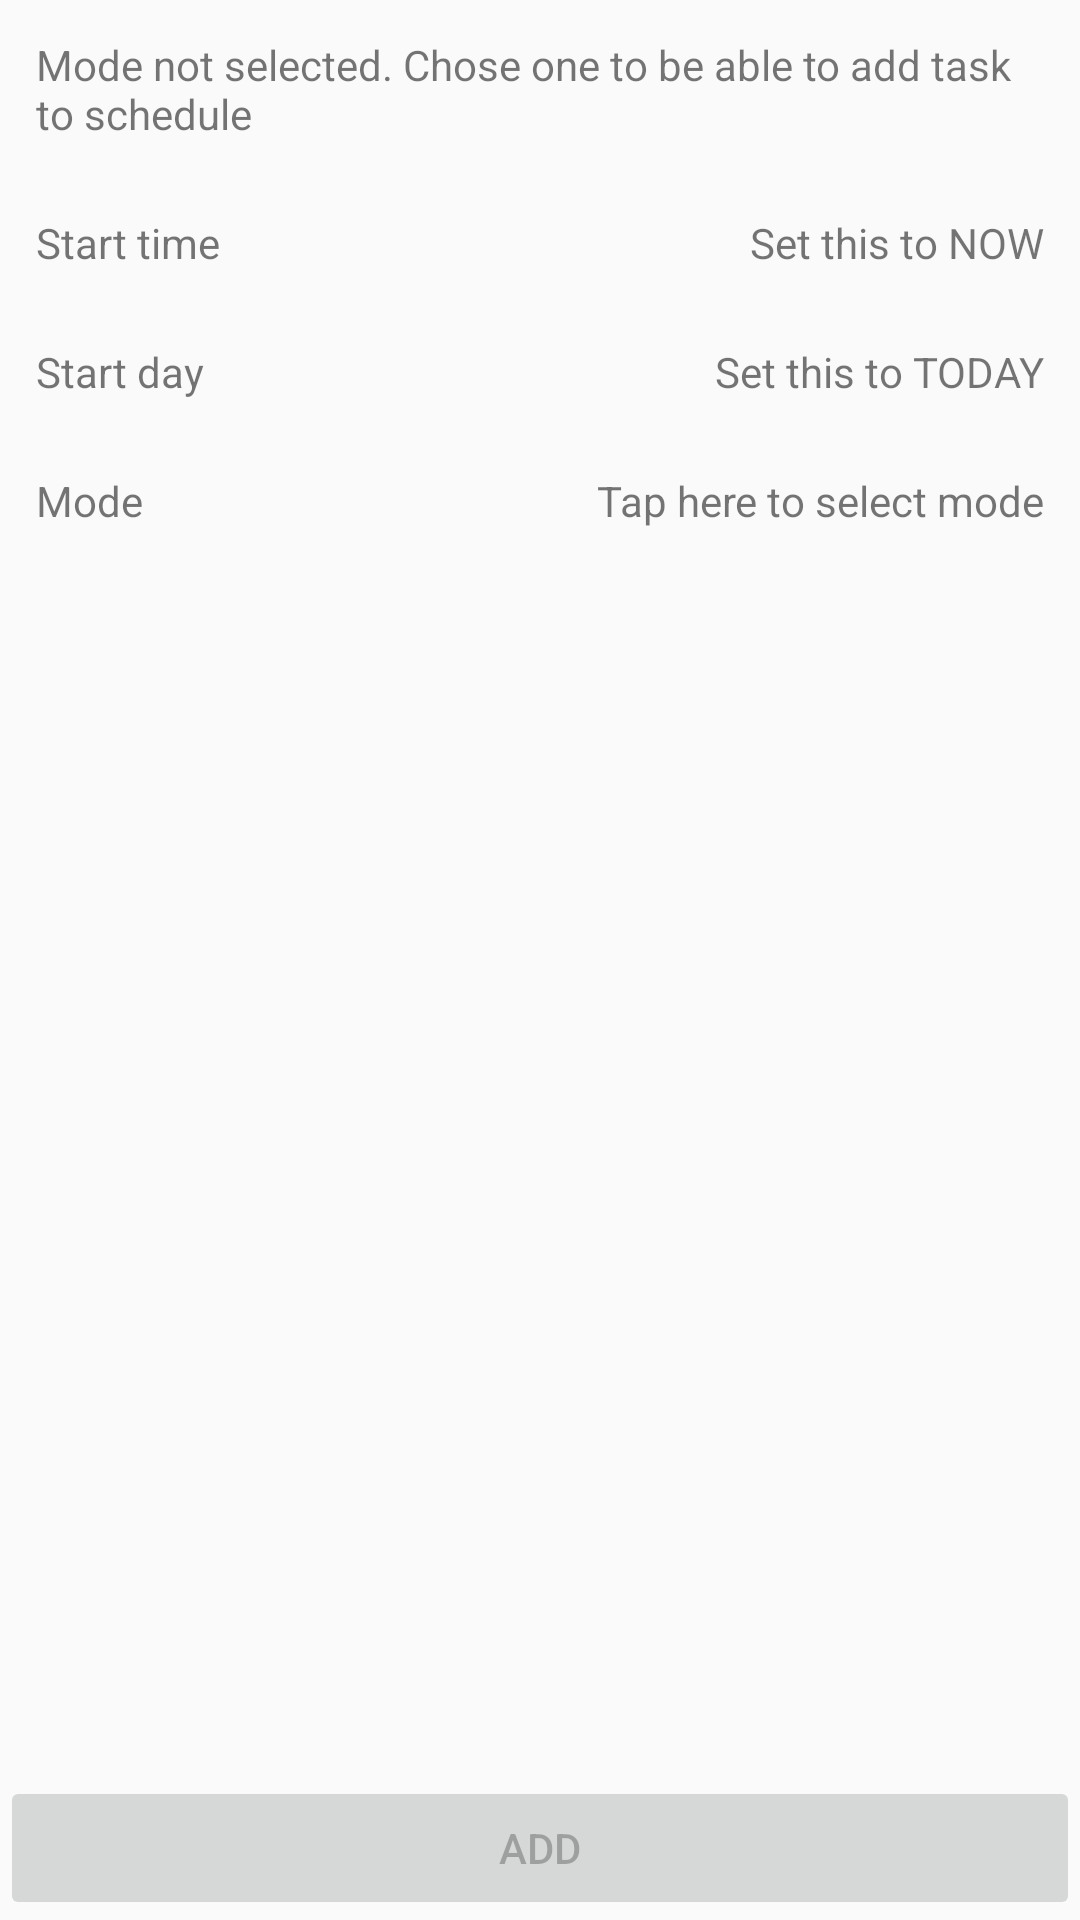

The Android layout XML behind this screen, and the referenced resources:
<!-- AndroidManifest.xml: application theme AppTheme -->
<!-- res/layout/activity_create_task.xml -->
<RelativeLayout xmlns:android="http://schemas.android.com/apk/res/android"
    xmlns:tools="http://schemas.android.com/tools"
    android:layout_width="match_parent"
    android:layout_height="match_parent"
    android:orientation="vertical"
    tools:context="ru.hse.pi273.emy.paul.app.view.task.CreateTaskActivity">

    <LinearLayout
        android:layout_width="fill_parent"
        android:layout_height="fill_parent"
        android:layout_alignParentTop="true"
        android:orientation="vertical">


        <RelativeLayout
            style="@style/RelLayout"
            android:layout_width="fill_parent"
            android:layout_height="wrap_content">

            <TextView
                android:id="@+id/task_adding_status_message"
                android:layout_width="wrap_content"
                android:layout_height="wrap_content"
                android:layout_centerHorizontal="true"
                android:text="@string/mode_not_selected_error" />
        </RelativeLayout>

        <RelativeLayout
            style="@style/RelLayout"
            android:layout_width="fill_parent"
            android:layout_height="wrap_content"
            android:orientation="horizontal">

            <TextView
                android:layout_width="wrap_content"
                android:layout_height="wrap_content"
                android:layout_alignParentLeft="true"
                android:text="@string/start_time" />

            <TextView
                android:id="@+id/time_chosen"
                android:layout_width="wrap_content"
                android:layout_height="wrap_content"
                android:layout_alignParentRight="true"
                android:text="@string/time_stub" />
        </RelativeLayout>

        <RelativeLayout
            style="@style/RelLayout"
            android:layout_width="fill_parent"
            android:layout_height="wrap_content"
            android:orientation="horizontal">

            <TextView
                android:layout_width="wrap_content"
                android:layout_height="wrap_content"
                android:layout_alignParentLeft="true"
                android:text="@string/day" />

            <TextView
                android:id="@+id/day_chosen"
                android:layout_width="wrap_content"
                android:layout_height="wrap_content"
                android:layout_alignParentRight="true"
                android:text="@string/day_stub" />
        </RelativeLayout>

        <RelativeLayout
            style="@style/RelLayout"
            android:layout_width="fill_parent"
            android:layout_height="wrap_content"
            android:orientation="horizontal">

            <TextView
                android:layout_width="wrap_content"
                android:layout_height="wrap_content"
                android:layout_alignParentLeft="true"
                android:text="@string/mode" />

            <TextView
                android:id="@+id/mode_chosen"
                android:layout_width="wrap_content"
                android:layout_height="wrap_content"
                android:layout_alignParentRight="true"
                android:text="@string/mode_stub" />
        </RelativeLayout>
    </LinearLayout>


    <LinearLayout
        android:layout_width="fill_parent"
        android:layout_height="wrap_content"
        android:layout_alignParentBottom="true">

        <Button
            android:id="@+id/add_new_task_button"
            android:layout_width="wrap_content"
            android:layout_height="wrap_content"
            android:layout_weight="1"
            android:enabled="false"
            android:text="@string/button_add" />

        
        
        
        
        
        
    </LinearLayout>
</RelativeLayout>
<!-- resources referenced by this layout -->
<resources>
  <string name="button_add">Add</string>
  <string name="button_cancel">Cancel</string>
  <string name="day">Start day</string>
  <string name="day_stub">Set this to TODAY</string>
  <string name="mode">Mode</string>
  <string name="mode_not_selected_error">Mode not selected. Chose one to be able to add task to schedule</string>
  <string name="mode_stub">Tap here to select mode</string>
  <string name="start_time">Start time</string>
  <string name="time_stub">Set this to NOW</string>
  <style name="RelLayout">
          <item name="android:paddingLeft">@dimen/activity_horizontal_margin</item>
          <item name="android:paddingRight">@dimen/activity_horizontal_margin</item>
          <item name="android:paddingTop">@dimen/activity_vertical_margin</item>
          <item name="android:paddingBottom">@dimen/activity_vertical_margin</item>
      </style>
  <style name="AppTheme" parent="Theme.AppCompat.Light">
          <item name="android:windowNoTitle">true</item>
      </style>
  <dimen name="activity_horizontal_margin">12dp</dimen>
  <dimen name="activity_vertical_margin">12dp</dimen>
</resources>
